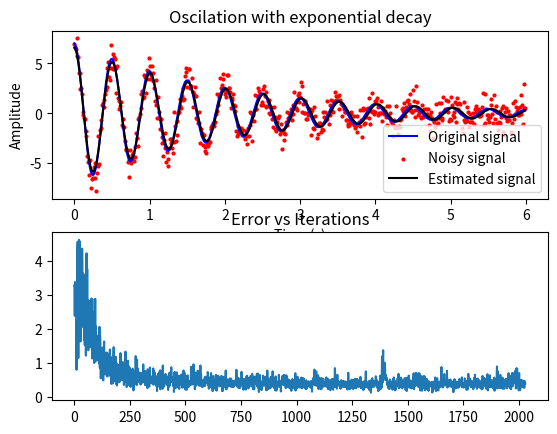
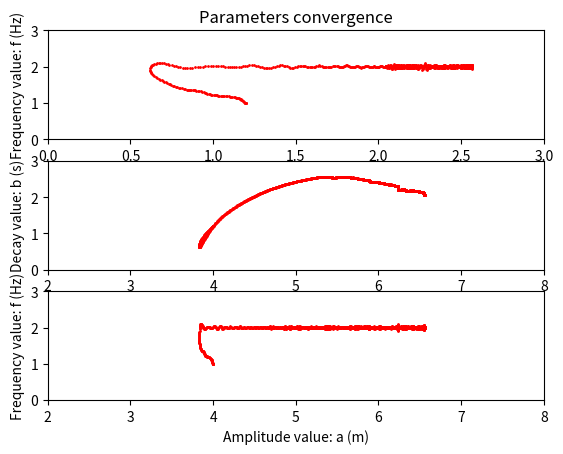

These charts were generated, in order, by the following Python code:
#!/usr/bin/python3
# Mini-batch gradient descent with momentum algorithm.

import time
import numpy as np
from numpy import exp, cos, sin, pi
import matplotlib.pyplot as plt

def mini_batch_gradient_descent_momentum(alpha, beta, x, y, ep=0.0001, batch_size=50, max_iter=10000):
    converged = False
    k = 0 # Iterations counter.
    iterations = []
    iterations = np.append(iterations, k)
    m = len(x) # number of samples
    idx = np.arange(0,m)
    idx_random = np.random.permutation(idx)#np.random.choice(idx,m,replace=False)
    batch_counter = 0

    # Initialize batch of data sets.
    x_batch = x[idx_random[batch_size*batch_counter:batch_size*(batch_counter+1)]]
    y_batch = y[idx_random[batch_size*batch_counter:batch_size*(batch_counter+1)]]

    # Initial paramters.
    a_est = [4]
    b_est = [1.2]
    f_est = [1]
    v_a = 0
    v_b = 0
    v_f = 0
    J = []

    # Cost function J.
    error = a_est[k]*exp(-x_batch/b_est[k])*cos(2*pi*f_est[k]*x_batch) - y_batch;
    MSE = np.dot(error,error)/(2*batch_size)
    J = np.append(J,MSE)

    # Iterate Loop.
    while not converged:
        # For each training sample, compute the gradient.
        grad0 = np.dot(exp(-x_batch/b_est[k])*cos(2*pi*f_est[k]*x_batch), error)/batch_size
        grad1 = np.dot(a_est[k]*x_batch/(b_est[k]**2)*exp(-x_batch/b_est[k])*cos(2*pi*f_est[k]*x_batch),error)/batch_size
        grad2 = np.dot(-2*pi*a_est[k]*x_batch*exp(-x_batch/b_est[k])*sin(2*pi*f_est[k]*x_batch),error)/batch_size

        # Update estimated parameters.
        v_a = beta*v_a + alpha*grad0
        v_b = beta*v_b + alpha*grad1
        v_f = beta*v_f + alpha*grad2

        a_est = np.append(a_est, a_est[k] - v_a)
        b_est = np.append(b_est, b_est[k] - v_b)
        f_est = np.append(f_est, f_est[k] - v_f)

        error = a_est[k+1]*exp(-x_batch/b_est[k+1])*cos(2*pi*f_est[k+1]*x_batch) - y_batch;
        MSE = np.dot(error,error)/(2*batch_size)

        k += 1
        if k%10 == 0:
            print("Iteration number: %s" % k)
        iterations = np.append(iterations, k)  # update iter
        J = np.append(J,MSE)

        if abs(J[k]-J[k-1]) <= ep:
            print('Converged, iterations: ', k, '!!!')
            converged = True

        if k == max_iter:
            print('Max interations exceeded!')
            converged = True

        # Update batch sets.
        batch_counter +=1
        if batch_size*(batch_counter+1)>m:
            batch_counter = 0
            idx_random = np.random.permutation(idx)#np.random.choice(idx,m,replace=False)
        x_batch = x[idx_random[batch_size*batch_counter:batch_size*(batch_counter+1)]]
        y_batch = y[idx_random[batch_size*batch_counter:batch_size*(batch_counter+1)]]
        error = a_est[k]*exp(-x_batch/b_est[k])*cos(2*pi*f_est[k]*x_batch) - y_batch;

    return a_est, b_est, f_est, iterations, J

if __name__ == '__main__':
    x = np.arange(0,6,0.01)
    a = 7
    b = 2
    f = 2
    y = a*exp(-x/b)*cos(2*pi*f*x)

    # Random noise.
    noise = 0.8*np.random.randn(len(x))
    y_n = y + noise

    # Descent gradient parameters.
    batch_size = 25
    alpha = 0.002 # learning rate
    beta = 0.9
    ep = 0.00005 # convergence criteria
    max_iter = 5000

    # Call gradient descent, get: a, tau, f
    start_time = time.time()
    a_est, b_est, f_est, iterations, J = mini_batch_gradient_descent_momentum(alpha, beta, x, y_n, ep, batch_size, max_iter)
    end_time = time.time()
    print("Algorithm execution time: %s s" % (np.round(end_time - start_time,2)))
    print("Average time per iteration: %s ms" % (np.round(1000*(end_time - start_time)/iterations[-1],2)))
    print("a = %s b = %s f = %s" % (a, b, f))
    print("a_est = %s b_est = %s f_est = %s" % (np.round(a_est[-1],2), np.round(b_est[-1],2), np.round(f_est[-1],2)))
    print("Cost function J: %s" % (np.round(J[-1],6)))

    y_est = a_est[-1]*exp(-x/b_est[-1])*cos(2*pi*f_est[-1]*x)

    # Plot.
    plt.figure()
    plt.subplot(2,1,1)
    plt.plot(x, y, 'b-', label='Original signal')
    plt.scatter(x, y_n, s=4, c='r', marker='o', label='Noisy signal')
    plt.plot(x, y_est, 'k-', label='Estimated signal')
    plt.title('Oscilation with exponential decay')
    plt.xlabel('Time (s)')
    plt.ylabel('Amplitude')
    plt.legend()

    plt.subplot(2,1,2)
    plt.plot(iterations,J)
    plt.title('Error vs Iterations')

    # Plot parameters convergence.
    plt.figure()
    plt.subplot(3,1,1)
    plt.scatter(b_est, f_est, s=1, c='r')
    plt.xlabel('Decay value: b (s)')
    plt.ylabel('Frequency value: f (Hz)')
    plt.title('Parameters convergence')
    plt.xlim(0,3)
    plt.ylim(0,3)

    plt.subplot(3,1,2)
    plt.scatter(a_est, b_est, s=1, c='r')
    plt.xlabel('Amplitude value: a (m)')
    plt.ylabel('Decay value: b (s)')
    plt.xlim(2,8)
    plt.ylim(0,3)

    plt.subplot(3,1,3)
    plt.scatter(a_est, f_est, s=1, c='r')
    plt.xlabel('Amplitude value: a (m)')
    plt.ylabel('Frequency value: f (Hz)')
    plt.xlim(2,8)
    plt.ylim(0,3)
    plt.show()
    print("Done!")


#import random
#a = ['a', 'b', 'c']
#b = [1, 2, 3]
#c = list(zip(a, b))
#random.shuffle(c)
#a, b = zip(*c)
